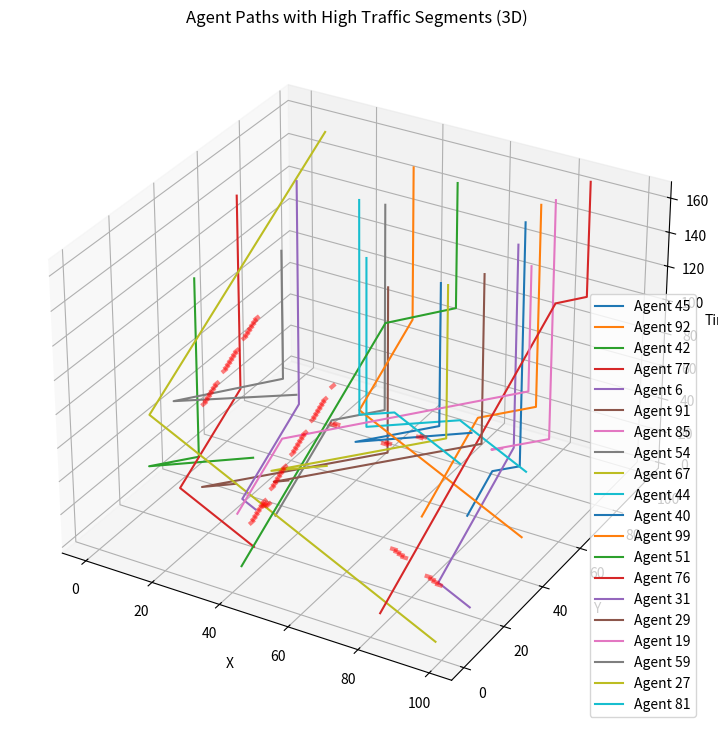

Source code (Python):
import numpy as np
import matplotlib.pyplot as plt
from mpl_toolkits.mplot3d import Axes3D
import heapq
import random

# グリッドサイズとエージェント数の設定
n = m = 100
a = 100

# パラメータ k の設定
k = 2  # エージェント数の閾値

# エージェントの始点と終点をランダムに設定
# 始点と終点が重ならないように注意
all_positions = [(x, y) for x in range(n) for y in range(m)]
random.shuffle(all_positions)
agent_starts = all_positions[:a]
agent_goals = all_positions[a:2*a]

agents = {}
for i in range(a):
    agents[i + 1] = {'start': agent_starts[i], 'goal': agent_goals[i]}

# エージェントの経路を記録する辞書
agent_paths = {}

# グリッドの初期化
grid = np.zeros((n, m), dtype=int)

# A*アルゴリズムの実装
def astar(start, goal, grid, occupied):
    open_set = []
    heapq.heappush(open_set, (0 + heuristic(start, goal), 0, start, [start]))
    closed_set = set()
    
    max_time = 500  # 最大探索時間（タイムアウト対策）
    while open_set:
        f_cost, g_cost, current, path = heapq.heappop(open_set)
        
        if g_cost > max_time:
            return None  # タイムアウト

        if current == goal:
            return path

        if (current, g_cost) in closed_set:
            continue

        closed_set.add((current, g_cost))

        for dx, dy in [(-1, 0), (1, 0), (0, -1), (0, 1), (0, 0)]:
            neighbor = (current[0] + dx, current[1] + dy)
            nx, ny = neighbor

            if 0 <= nx < n and 0 <= ny < m:
                if grid[ny][nx] == 0 or neighbor == goal:
                    if (neighbor, g_cost + 1) not in closed_set and (neighbor, g_cost + 1) not in occupied.get(g_cost + 1, []):
                        new_path = path + [neighbor]
                        heapq.heappush(open_set, (g_cost + 1 + heuristic(neighbor, goal), g_cost + 1, neighbor, new_path))
    return None

def heuristic(a, b):
    # マンハッタン距離
    return abs(a[0] - b[0]) + abs(a[1] - b[1])

# 予約済みの位置を記録する辞書
reserved = {}

# 各エージェントの経路を計算
max_path_length = 0
for agent_id, info in agents.items():
    path = astar(info['start'], info['goal'], grid, reserved)
    if path is None:
        print(f"Agent {agent_id}の経路が見つかりませんでした。")
        continue
    agent_paths[agent_id] = path
    # 予約済み位置の更新
    for t, pos in enumerate(path):
        if t not in reserved:
            reserved[t] = []
        reserved[t].append((pos, agent_id))
    max_path_length = max(max_path_length, len(path))

# シミュレーションの開始
agent_time_positions = {agent_id: [] for agent_id in agents.keys()}

for time_step in range(max_path_length):
    # 各エージェントの位置を更新
    for agent_id in sorted(agent_paths.keys()):
        path = agent_paths[agent_id]
        if time_step < len(path):
            x, y = path[time_step]
            agent_time_positions[agent_id].append((time_step, x, y))
        else:
            # 目的地に到達済み
            x, y = path[-1]
            agent_time_positions[agent_id].append((time_step, x, y))

    # 進捗状況を一定の間隔で表示
    if time_step % 50 == 0:
        print(f'Time Step {time_step} / {max_path_length}')

# 各10ステップの時間区間で移動セグメントをカウントし、平均時間を計算
interval = 10
segment_counts = {}
segment_times = {}

for interval_start in range(0, max_path_length, interval):
    interval_end = interval_start + interval

    # セグメントごとのカウントと時間を初期化
    segment_counts_interval = {}
    segment_times_interval = {}

    for agent_id, positions in agent_time_positions.items():
        for i in range(len(positions) - 1):
            t, x1, y1 = positions[i]
            t_next, x2, y2 = positions[i + 1]

            if interval_start <= t < interval_end:
                segment = ((x1, y1), (x2, y2))
                if segment not in segment_counts_interval:
                    segment_counts_interval[segment] = 0
                    segment_times_interval[segment] = []
                segment_counts_interval[segment] += 1
                segment_times_interval[segment].append(t)

    # エージェント数が k 以上のセグメントを抽出
    for segment, count in segment_counts_interval.items():
        if count >= k:
            if segment not in segment_counts:
                segment_counts[segment] = 0
                segment_times[segment] = []
            segment_counts[segment] += count
            segment_times[segment].extend(segment_times_interval[segment])

# 経路情報をファイルに保存
with open('agent_paths_large.txt', 'w') as f:
    f.write('agent_id,x,y,time_step\n')
    for agent_id, positions in agent_time_positions.items():
        for time_step, x, y in positions:
            f.write(f'{agent_id},{x},{y},{time_step}\n')

# 経路の3次元プロット
fig = plt.figure(figsize=(12, 9))
ax = fig.add_subplot(111, projection='3d')

# エージェントの経路をプロット（ランダムに20人）
plot_agents = random.sample(list(agent_time_positions.keys()), min(20, a))

for agent_id in plot_agents:
    positions = agent_time_positions[agent_id]
    times = [t for t, x, y in positions]
    xs = [x for t, x, y in positions]
    ys = [y for t, x, y in positions]
    ax.plot(xs, ys, times, label=f'Agent {agent_id}')

# 太線で移動セグメントをプロット（平均時間をZ座標に設定）
for segment, count in segment_counts.items():
    (x1, y1), (x2, y2) = segment
    avg_time = sum(segment_times[segment]) / len(segment_times[segment])
    ax.plot([x1, x2], [y1, y2], [avg_time, avg_time], color='red', linewidth=3, alpha=0.5)

ax.set_xlabel('X')
ax.set_ylabel('Y')
ax.set_zlabel('Time')
ax.set_title('Agent Paths with High Traffic Segments (3D)')
ax.legend()
plt.savefig('agent_paths_with_segments.png', dpi=300)
plt.show()
